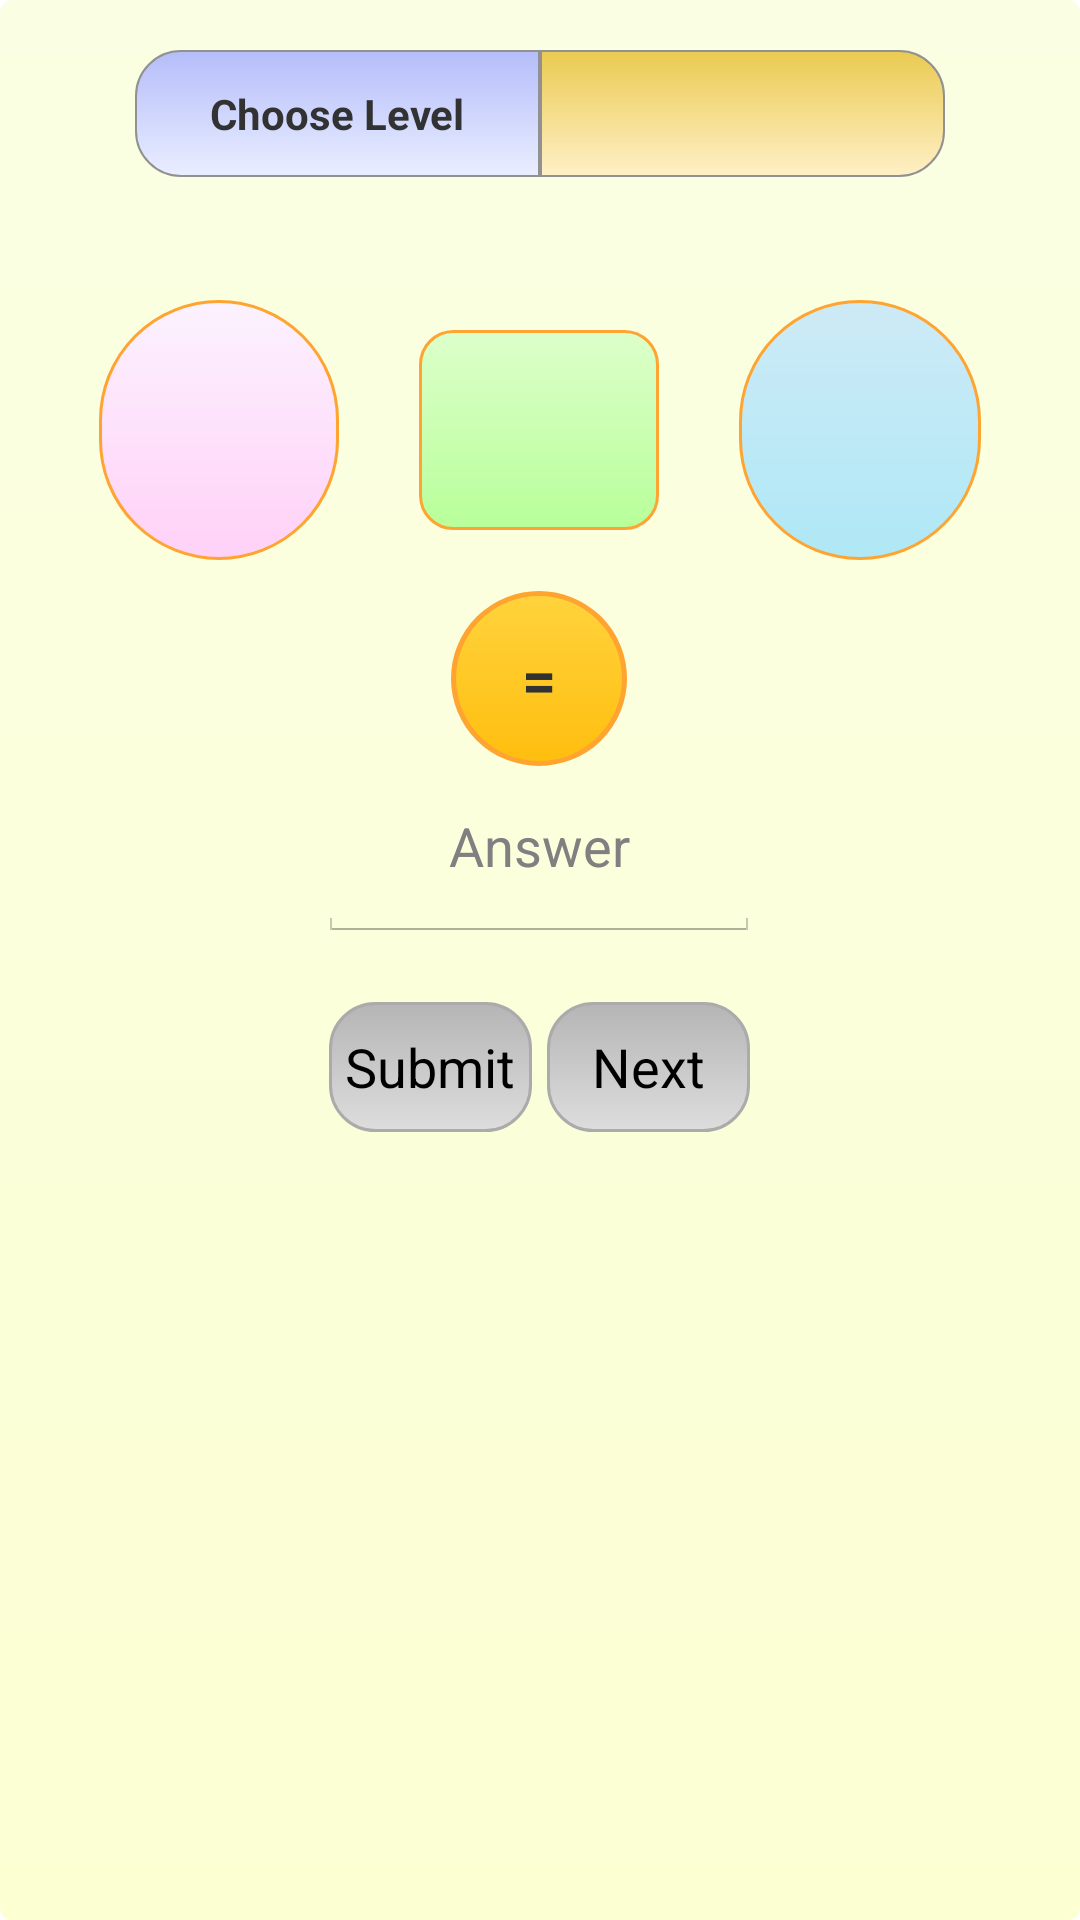

Layout XML and referenced resources for this Android screen:
<!-- AndroidManifest.xml: application theme AppTheme -->
<!-- res/layout/calculator_kids.xml -->
<?xml version="1.0" encoding="utf-8"?>
<LinearLayout xmlns:android="http://schemas.android.com/apk/res/android"
    android:layout_width="match_parent"
    android:layout_height="match_parent"
    android:background="@drawable/kids_calculator_background"
    android:orientation="vertical"
    android:weightSum="8">

    <LinearLayout
        android:layout_width="match_parent"
        android:layout_height="0dp"
        android:layout_marginBottom="2dp"
        android:layout_marginLeft="0dp"
        android:layout_marginRight="0dp"
        android:layout_marginTop="0dp"
        android:layout_weight="1"
        android:orientation="horizontal"
        android:weightSum="8">

        <TextView
            android:layout_width="0dp"
            android:layout_height="match_parent"
            android:layout_weight="1" />

        <LinearLayout
            android:layout_width="0dp"
            android:layout_height="match_parent"
            android:layout_weight="3"
            android:orientation="vertical"
            android:weightSum="9">

            <TextView
                android:layout_width="match_parent"
                android:layout_height="0dp"
                android:layout_weight="2" />

            <TextView
                android:layout_width="match_parent"
                android:layout_height="0dp"
                android:layout_weight="5"
                android:background="@drawable/difflevel_background"
                android:gravity="center"
                android:text="Choose Level"
                android:textStyle="bold" />

            <TextView
                android:layout_width="match_parent"
                android:layout_height="0dp"
                android:layout_weight="2" />
        </LinearLayout>


        <LinearLayout
            android:layout_width="0dp"
            android:layout_height="match_parent"
            android:layout_weight="3"
            android:orientation="vertical"
            android:weightSum="9">

            <TextView
                android:layout_width="match_parent"
                android:layout_height="0dp"
                android:layout_weight="2" />

            <Spinner
                android:id="@+id/difficulty_spinner"
                android:layout_width="match_parent"
                android:layout_height="0dp"
                android:layout_weight="5"
                android:background="@drawable/spinner_background"
                android:clickable="true"
                android:gravity="center"
                android:textAlignment="center" />

            <TextView
                android:layout_width="match_parent"
                android:layout_height="0dp"
                android:layout_weight="2" />

        </LinearLayout>

        <TextView
            android:layout_width="0dp"
            android:layout_height="match_parent"
            android:layout_weight="1" />

    </LinearLayout>

    <LinearLayout
        android:layout_width="match_parent"
        android:layout_height="0dp"
        android:layout_marginBottom="8dp"
        android:layout_marginLeft="8dp"
        android:layout_marginRight="8dp"
        android:layout_marginTop="2dp"
        android:layout_weight="5"
        android:orientation="vertical"
        android:weightSum="6">

        <LinearLayout
            android:layout_width="match_parent"
            android:layout_height="0dp"
            android:layout_marginLeft="25dp"
            android:layout_marginRight="25dp"
            android:layout_weight="2"
            android:orientation="horizontal"
            android:weightSum="11">


            <TextView
                android:id="@+id/operandFirst"
                android:layout_width="0dp"
                android:layout_height="match_parent"
                android:layout_marginBottom="20dp"
                android:layout_marginTop="20dp"
                android:layout_weight="3"
                android:background="@drawable/kids_op_background"
                android:gravity="center"
                android:textSize="30dp"
                android:textStyle="bold" />

            <TextView
                android:layout_width="0dp"
                android:layout_height="match_parent"
                android:layout_weight="1"
                android:gravity="center" />

            <TextView
                android:id="@+id/operator"
                android:layout_width="0dp"
                android:layout_height="match_parent"
                android:layout_marginBottom="30dp"
                android:layout_marginTop="30dp"
                android:layout_weight="3"
                android:background="@drawable/kids_operator_background"
                android:gravity="center"
                android:textSize="30dp"
                android:textStyle="bold" />

            <TextView
                android:layout_width="0dp"
                android:layout_height="match_parent"
                android:layout_weight="1"
                android:gravity="center" />

            <TextView
                android:id="@+id/operandSecond"
                android:layout_width="0dp"
                android:layout_height="match_parent"
                android:layout_marginBottom="20dp"
                android:layout_marginTop="20dp"
                android:layout_weight="3"
                android:background="@drawable/kids_op2_background"
                android:gravity="center"
                android:textSize="30dp"
                android:textStyle="bold" />

        </LinearLayout>

        <LinearLayout
            android:layout_width="match_parent"
            android:layout_height="0dp"
            android:layout_marginLeft="25dp"
            android:layout_marginRight="25dp"
            android:layout_marginTop="-10dp"
            android:layout_weight="1"
            android:orientation="horizontal"
            android:weightSum="5">

            <TextView
                android:layout_width="0dp"
                android:layout_height="match_parent"
                android:layout_weight="2" />

            <TextView

                android:layout_width="0dp"
                android:layout_height="match_parent"
                android:layout_marginBottom="5dp"
                android:layout_marginTop="0dp"
                android:layout_weight="1"
                android:background="@drawable/kids_equal_background"
                android:gravity="center"
                android:text="="
                android:textSize="20dp"
                android:textStyle="bold" />

            <TextView
                android:layout_width="0dp"
                android:layout_height="match_parent"
                android:layout_weight="2" />
        </LinearLayout>

        <LinearLayout
            android:layout_width="match_parent"
            android:layout_height="0dp"
            android:layout_weight="1"
            android:layout_marginTop="-10dp"
            android:orientation="horizontal"
            android:weightSum="7">

            <TextView
                android:layout_width="0dp"
                android:layout_height="match_parent"
                android:layout_weight="2" />

            <EditText
                android:id="@+id/userAnswer"
                android:layout_width="0dp"
                android:layout_height="match_parent"
                android:layout_weight="3"
                android:gravity="center"
                android:hint="Answer"
                android:inputType="number|numberSigned" />

            <TextView
                android:layout_width="0dp"
                android:layout_height="match_parent"
                android:layout_weight="2" />


        </LinearLayout>

        <LinearLayout
            android:layout_width="match_parent"
            android:layout_height="0dp"
            android:layout_weight="1"
            android:orientation="horizontal"
            android:paddingTop="15dp"
            android:weightSum="10">

            <TextView
                android:layout_width="0dp"
                android:layout_height="match_parent"
                android:layout_weight="3" />

            <Button
                android:layout_width="0dp"
                android:layout_height="wrap_content"
                android:layout_weight="2"
                android:layout_marginRight="5dp"
                android:layout_marginTop="5dp"
                android:onClick="verifyAnswer"
                android:background="@drawable/kids_button"
                android:text="Submit" />

            <Button
                android:layout_width="0dp"
                android:layout_height="wrap_content"
                android:layout_weight="2"
                android:layout_marginTop="5dp"
                android:background="@drawable/kids_button"
                android:onClick="nextQuestion"
                android:text="Next" />

            <TextView
                android:layout_width="0dp"
                android:layout_height="match_parent"
                android:layout_weight="3" />


        </LinearLayout>


    </LinearLayout>

    <LinearLayout
        android:layout_width="match_parent"
        android:layout_height="0dp"
        android:layout_weight="2"
        android:layout_marginBottom="10dp"
        android:layout_marginTop="10dp"
        android:layout_marginLeft="10dp"
        android:layout_marginRight="10dp"
        android:orientation="horizontal"
        android:weightSum="7">

        <TextView
            android:layout_width="0dp"
            android:layout_height="match_parent"
            android:layout_weight="2" />

        <ImageView
            android:id="@+id/decisionImage"
            android:layout_width="wrap_content"
            android:layout_height="wrap_content"
            android:layout_gravity="center"
            android:layout_weight="3"
            android:visibility="invisible" />

        <TextView
            android:layout_width="0dp"
            android:layout_height="match_parent"
            android:layout_weight="2" />


    </LinearLayout>
</LinearLayout>
<!-- resources referenced by this layout -->
<resources>
  <!-- drawable difflevel_background (drawable-xxhdpi) -->
  <?xml version="1.0" encoding="utf-8"?>
  <shape android:shape="rectangle" xmlns:android="http://schemas.android.com/apk/res/android" >
      <corners android:topLeftRadius="15dip" android:bottomLeftRadius="15dip"  />
      <stroke android:width=".5dip" android:color="#ff919191" />
      <gradient android:angle="-90" android:startColor="#ffb5bdfa" android:endColor="#ffe9eeff"  />
  </shape>
  <!-- drawable kids_calculator_background (drawable-xxhdpi) -->
  <?xml version="1.0" encoding="utf-8"?>
  <shape android:shape="rectangle" xmlns:android="http://schemas.android.com/apk/res/android" >
      <corners android:radius="4dip" />
      <gradient android:angle="-90" android:startColor="#fffaffe3" android:endColor="#fffcffd2"  />
  </shape>
  <!-- drawable kids_equal_background (drawable-xxhdpi) -->
  <?xml version="1.0" encoding="utf-8"?>
  <shape xmlns:android="http://schemas.android.com/apk/res/android"
      android:shape="oval">
      <corners android:radius="11dip" />
      <stroke
          android:width="1.5dip"
          android:color="#ffffa430" />
      <gradient
          android:angle="-90"
          android:endColor="#ffffbe0e"
          android:startColor="#ffffd33d" />
  </shape>
  <!-- drawable kids_op2_background (drawable-xxhdpi) -->
  <?xml version="1.0" encoding="utf-8"?>
  <shape xmlns:android="http://schemas.android.com/apk/res/android"
      android:shape="rectangle">
      <corners android:radius="50dp" />
      <stroke
          android:width="1dip"
          android:color="#ffffa430" />
      <gradient
          android:angle="-90"
          android:endColor="#afe8f6"
          android:startColor="#FFCDEAF6" />
  </shape>
  <!-- drawable kids_op_background (drawable-xxhdpi) -->
  <?xml version="1.0" encoding="utf-8"?>
  <shape android:shape="rectangle" xmlns:android="http://schemas.android.com/apk/res/android" >
      <corners android:radius="50dip" />
      <stroke android:width="1dip" android:color="#ffffa430" />
      <gradient android:angle="-90" android:startColor="#fffcf2ff" android:endColor="#ffffd1f7"  />
  </shape>
  <!-- drawable kids_operator_background (drawable-xxhdpi) -->
  <?xml version="1.0" encoding="utf-8"?>
  <shape xmlns:android="http://schemas.android.com/apk/res/android"
      android:shape="rectangle">
      <corners android:radius="11dip" />
      <stroke
          android:width="1dip"
          android:color="#ffffa430" />
      <gradient
          android:angle="-90"
          android:endColor="#ffb8ff9a"
          android:startColor="#ffdcffca" />
  </shape>
  <!-- drawable spinner_background (drawable-xxhdpi) -->
  <?xml version="1.0" encoding="utf-8"?>
  <shape xmlns:android="http://schemas.android.com/apk/res/android"
      android:shape="rectangle">
      <corners
          android:bottomRightRadius="15dip"
          android:topRightRadius="15dip" />
      <stroke
          android:width=".5dip"
          android:color="#ff919191" />
      <gradient
          android:angle="-90"
          android:endColor="#fffff0c7"
          android:startColor="#ffeaca51" />
  </shape>
  <style name="AppTheme" parent="android:Theme.Holo.Light.DarkActionBar">
          
          <item name="android:actionBarStyle">@style/MyActionBar</item>
      </style>
  <style name="MyActionBar" parent="@android:style/Widget.Holo.Light.ActionBar.Solid.Inverse">
          <item name="android:background">#000000</item>
          <item name="android:titleTextStyle">@style/MyActionBarTitleText</item>
      </style>
  <style name="MyActionBarTitleText" parent="android:TextAppearance.Holo.Widget.ActionBar.Title">
          <item name="android:textColor">#ffffff</item>
      </style>
</resources>
